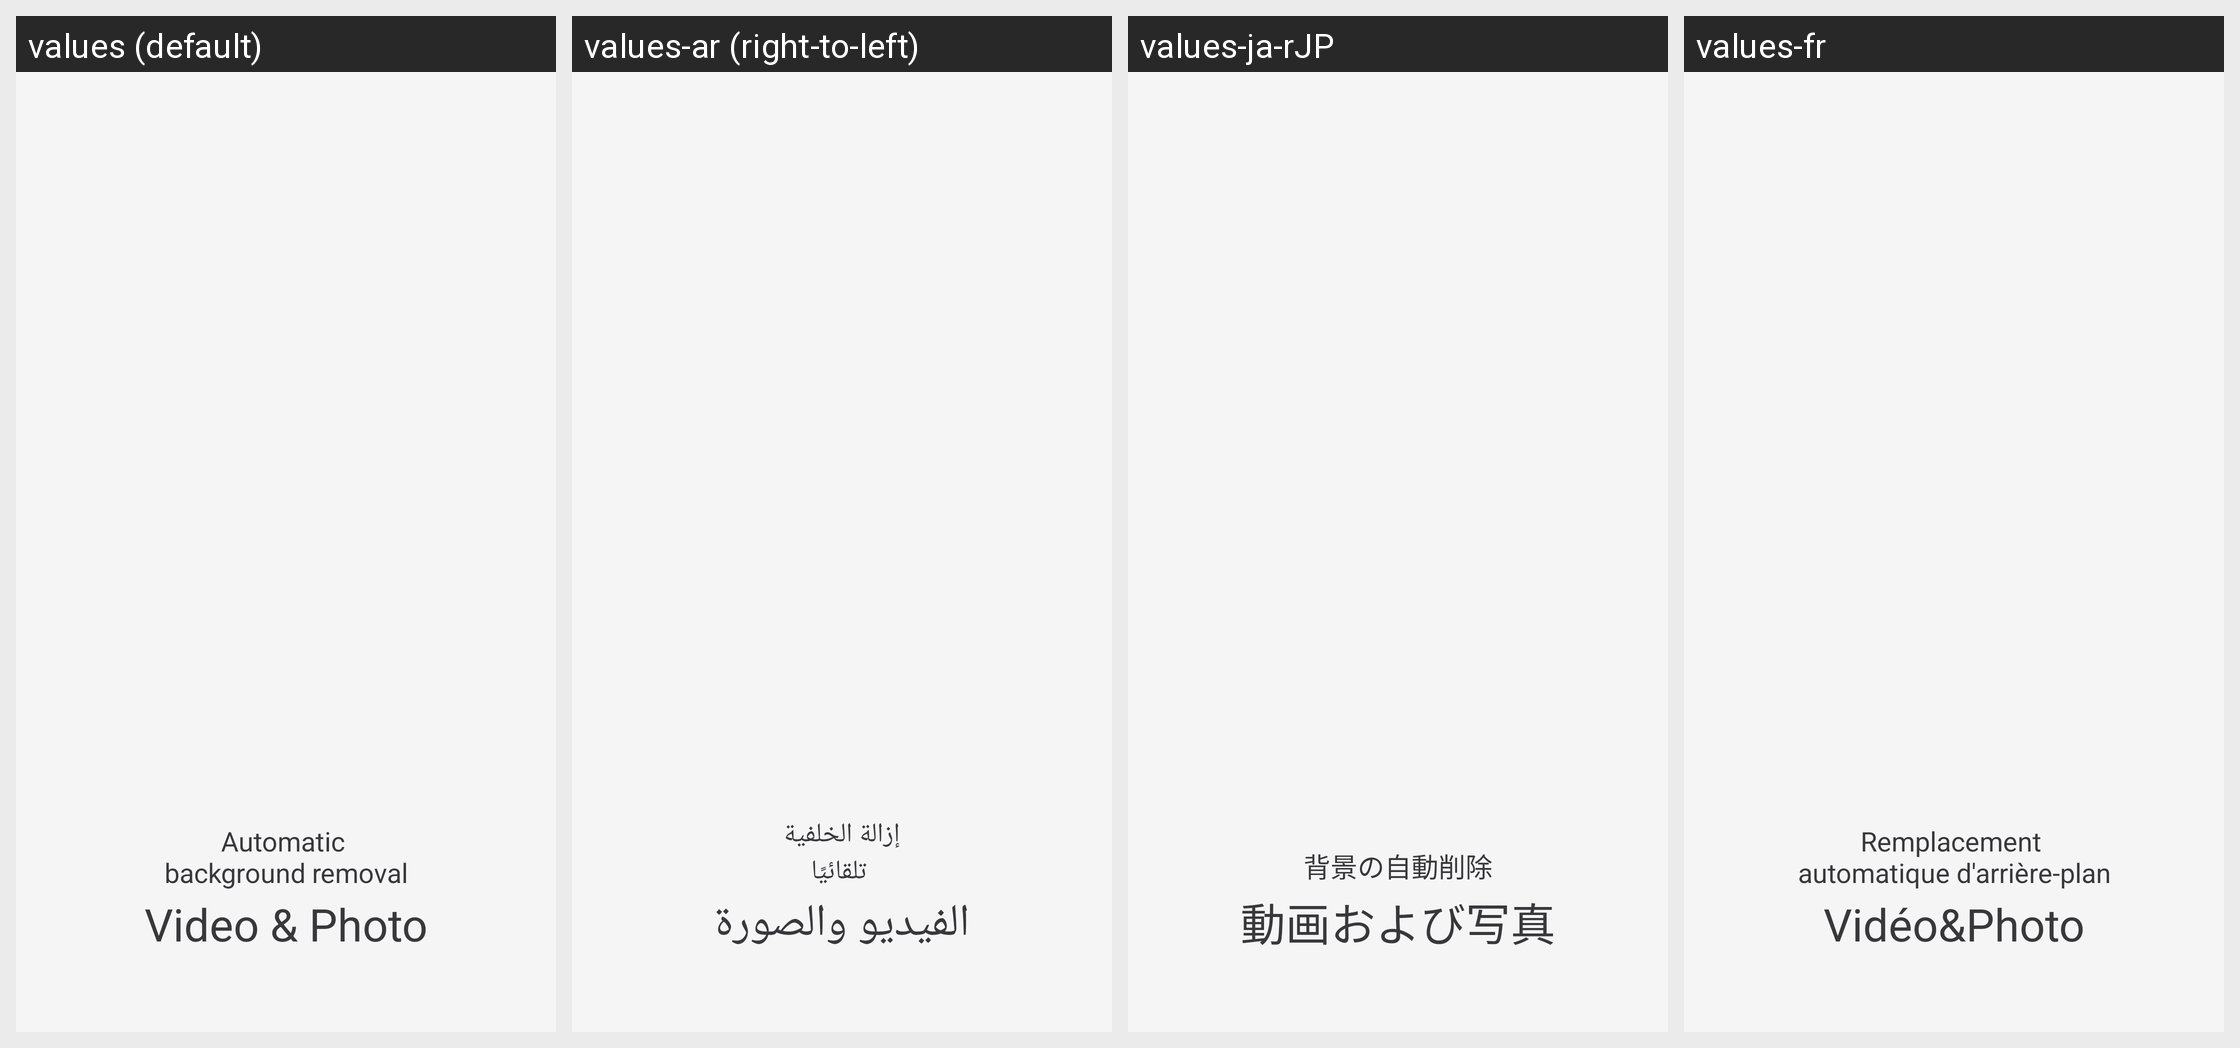

The Android screen above is rendered under several locales of the same app. Produce the string resources it draws, with the default and per-locale values.
Android screen res/layout/fragment_splash.xml rendered under 4 locales, left to right: values (default), values-ar (right-to-left), values-ja-rJP, values-fr. Device: Nexus 5 (rendered at 1080×1920; each locale shown at half size, 540×960, under a caption strip naming it); theme Theme.AppTheme.
Other locales in the repository, not shown: values-de, values-es, values-it, values-ko, values-pt, values-ru, values-zh, values-zh-rCN.
Strings drawn on this screen, with the default value and each locale's value (text and hints the layout hard-codes, and strings that could not be matched under every locale, appear in the picture but are not listed):

sending_title
  values: Automatic 
      background removal
  values-ar: إزالة الخلفية
       تلقائيًا
  values-ja-rJP: 背景の自動削除
  values-fr: Remplacement 
      automatique d'arrière-plan

sending_subtitle
  values: Video & Photo
  values-ar: الفيديو والصورة
  values-ja-rJP: 動画および写真
  values-fr: Vidéo&Photo
